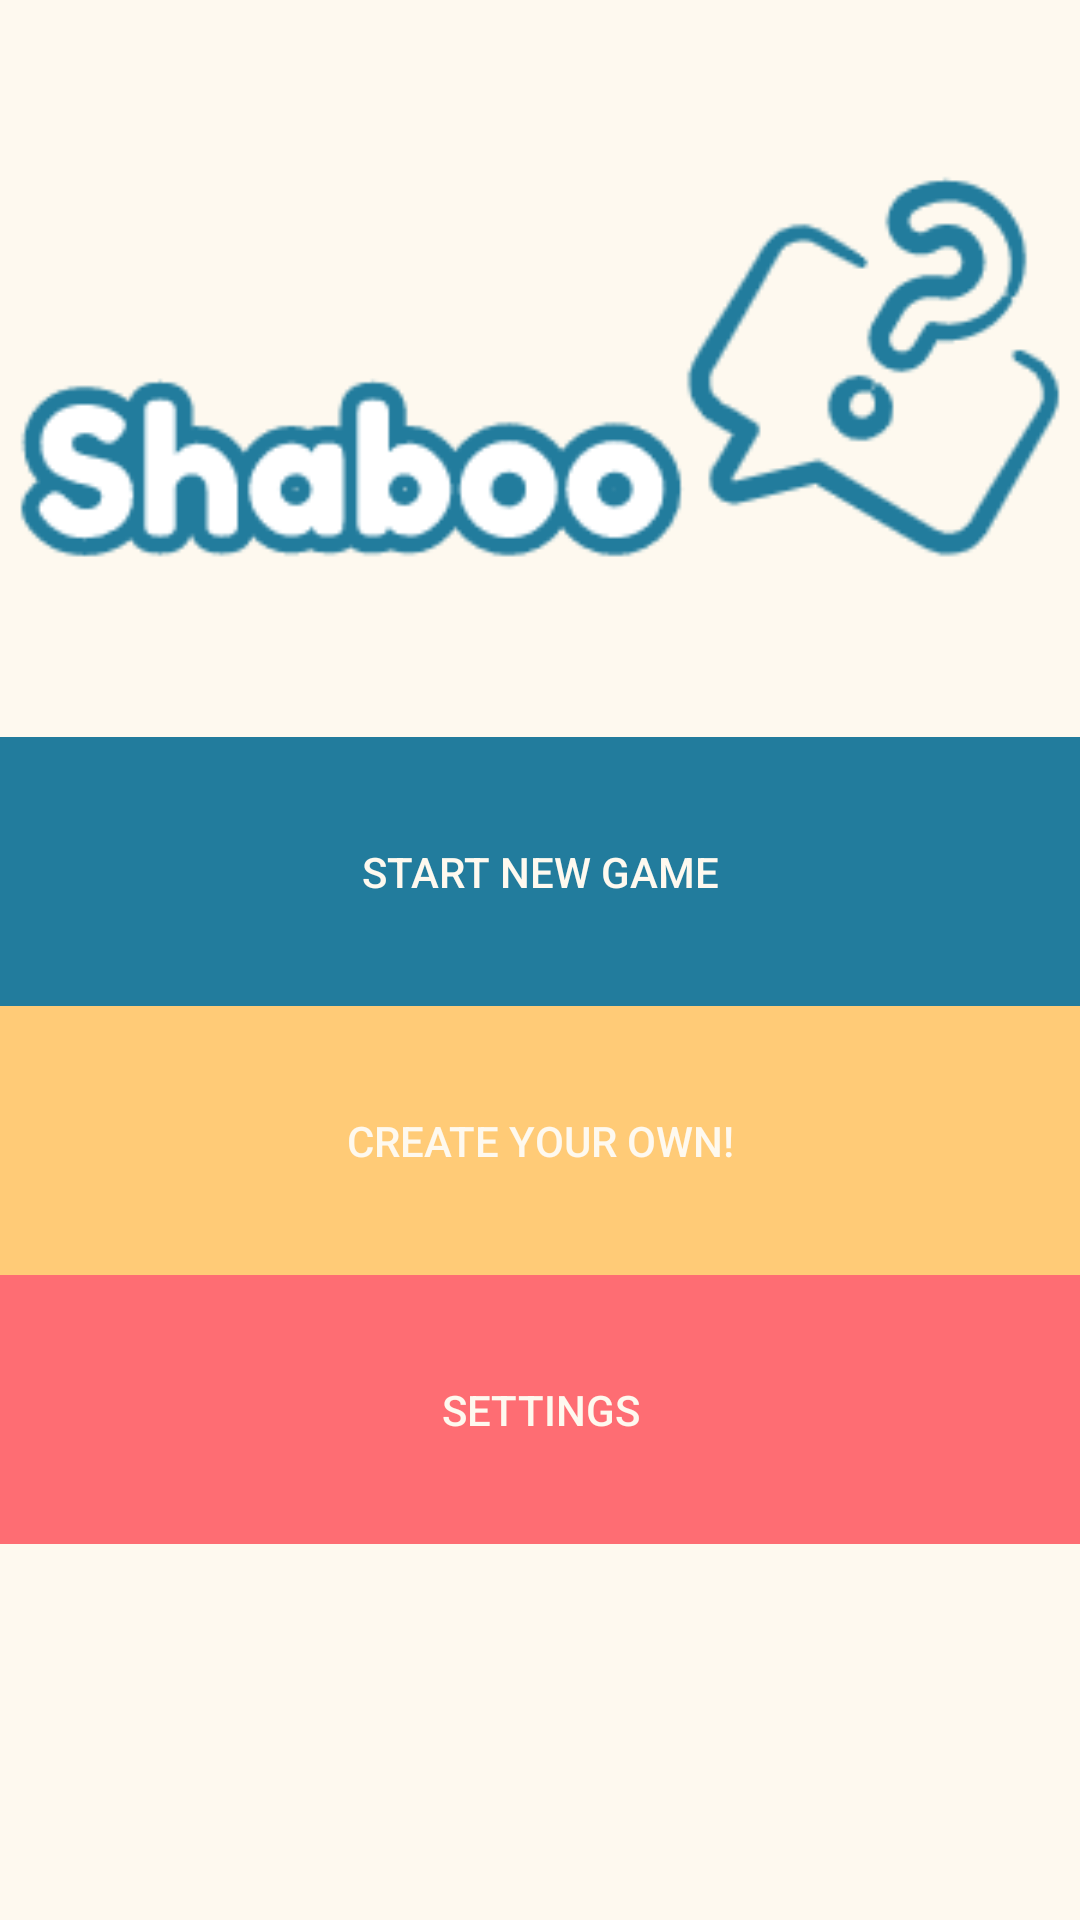

Produce the Android XML layout that renders to this screen, including the resource entries it uses.
<!-- AndroidManifest.xml: application theme Theme.PartyGame -->
<!-- res/layout/frag_main.xml -->
<?xml version="1.0" encoding="utf-8"?>
<LinearLayout
    xmlns:android="http://schemas.android.com/apk/res/android"
    xmlns:app="http://schemas.android.com/apk/res-auto"
    android:orientation="vertical"
    android:layout_width="match_parent"
    android:layout_height="match_parent"
    android:background="@color/cream">

    
    <ImageView
        android:id="@+id/imageView"
        android:layout_width="match_parent"
        android:layout_height="wrap_content"
        android:layout_weight="3"
        app:srcCompat="@mipmap/shaboo" />

    

    <LinearLayout
        android:layout_width="match_parent"
        android:layout_height="wrap_content"
        android:layout_weight="2"
        android:orientation="vertical">

        <Button
            android:id="@+id/newGame"
            android:layout_width="match_parent"
            android:layout_height="wrap_content"
            android:layout_weight="1"
            android:text="@string/start_new_game"
            android:background="@color/blue"
            android:textColor="@color/cream"/>

        <Button
            android:id="@+id/createTopic"
            android:layout_width="match_parent"
            android:layout_height="wrap_content"
            android:layout_weight="1"
            android:text="@string/create_topic"
            android:background="@color/mustard"
            android:textColor="@color/cream"/>

        <Button
            android:id="@+id/gotoTopicMain"
            android:layout_width="match_parent"
            android:layout_height="wrap_content"
            android:layout_weight="1"
            android:text="@string/settings"
            android:background="@color/red"
            android:textColor="@color/cream"/>

    </LinearLayout>

    <Space
        android:layout_width="match_parent"
        android:layout_height="wrap_content"
        android:layout_weight="2" />

</LinearLayout>
<!-- resources referenced by this layout -->
<resources>
  <color name="blue">#227C9D</color>
  <color name="cream">#FEF9EF</color>
  <color name="mustard">#FFCB77</color>
  <color name="red">#FE6D73</color>
  <!-- mipmap shaboo: png bitmap (mipmap-xhdpi, 10491 bytes) -->
  <string name="create_topic">Create Your Own!</string>
  <string name="partygame">SHABOO</string>
  <string name="settings">Settings</string>
  <string name="start_new_game">Start New Game</string>
  <style name="Theme.PartyGame" parent="Theme.MaterialComponents.DayNight.DarkActionBar">
          
          <item name="colorPrimary">@color/blue</item>
          <item name="colorPrimaryVariant">@color/blue</item>
          <item name="colorOnPrimary">@color/cream</item>
          
          <item name="colorSecondary">@color/teal</item>
          <item name="colorSecondaryVariant">@color/red</item>
          <item name="colorOnSecondary">@color/cream</item>
          
          <item name="android:statusBarColor" tools:targetApi="l">?attr/colorPrimaryVariant</item>
          
      </style>
  <color name="teal">#17C3B2</color>
</resources>
